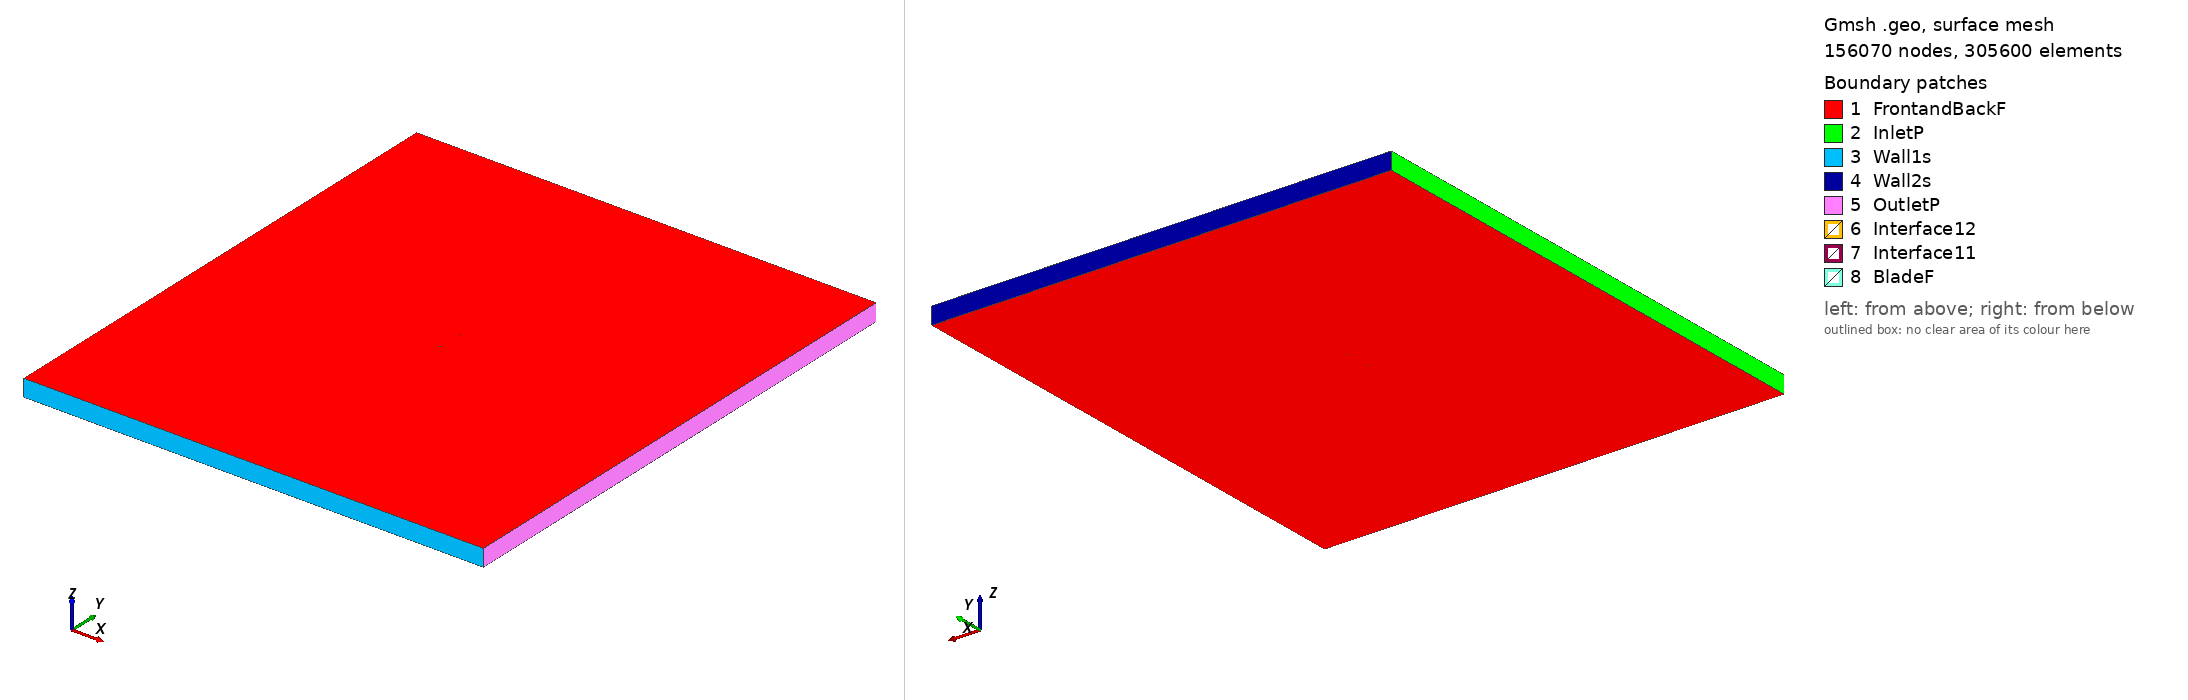

Gmsh geometry script, surface-meshed: 156070 nodes, 305600 surface elements. Boundary patches (legend numbers): 1 FrontandBackF, 2 InletP, 3 Wall1s, 4 Wall2s, 5 OutletP, 6 Interface12, 7 Interface11, 8 BladeF. Left view from above one corner, right view from below the opposite corner. Legend entries are the model's physical surfaces. The drawing asked Gmsh for element sizes between 1% and 20% of the model's largest extent; the script's own settings can give other sizes.

=== s827_tsr2_4.1246_aoa_-6.0126.geo (drawn) ===
SetFactory("OpenCASCADE");

Point(1) = {0.074421, 0.740174, 0, 1.0};
Point(2) = {0.071093, 0.740880, 0, 1.0};
Point(3) = {0.066632, 0.741927, 0, 1.0};
Point(4) = {0.061571, 0.743079, 0, 1.0};
Point(5) = {0.055955, 0.744297, 0, 1.0};
Point(6) = {0.049891, 0.745565, 0, 1.0};
Point(7) = {0.043498, 0.746824, 0, 1.0};
Point(8) = {0.036881, 0.747998, 0, 1.0};
Point(9) = {0.030133, 0.749000, 0, 1.0};
Point(10) = {0.023338, 0.749728, 0, 1.0};
Point(11) = {0.016526, 0.750000, 0, 1.0};
Point(12) = {0.009510, 0.749804, 0, 1.0};
Point(13) = {0.002334, 0.749272, 0, 1.0};
Point(14) = {-0.004924, 0.748453, 0, 1.0};
Point(15) = {-0.012182, 0.747383, 0, 1.0};
Point(16) = {-0.019365, 0.746090, 0, 1.0};
Point(17) = {-0.026391, 0.744604, 0, 1.0};
Point(18) = {-0.033188, 0.742954, 0, 1.0};
Point(19) = {-0.039677, 0.741169, 0, 1.0};
Point(20) = {-0.045791, 0.739278, 0, 1.0};
Point(21) = {-0.051458, 0.737312, 0, 1.0};
Point(22) = {-0.056620, 0.735300, 0, 1.0};
Point(23) = {-0.061218, 0.733277, 0, 1.0};
Point(24) = {-0.065201, 0.731273, 0, 1.0};
Point(25) = {-0.068525, 0.729324, 0, 1.0};
Point(26) = {-0.071152, 0.727466, 0, 1.0};
Point(27) = {-0.073060, 0.725739, 0, 1.0};
Point(28) = {-0.074214, 0.724207, 0, 1.0};
Point(29) = {-0.074568, 0.723286, 0, 1.0};
Point(30) = {-0.074595, 0.723009, 0, 1.0};
Point(31) = {-0.074594, 0.722965, 0, 1.0};
Point(32) = {-0.074587, 0.722885, 0, 1.0};
Point(33) = {-0.074561, 0.722773, 0, 1.0};
Point(34) = {-0.074508, 0.722669, 0, 1.0};
Point(35) = {-0.074432, 0.722564, 0, 1.0};
Point(36) = {-0.074224, 0.722351, 0, 1.0};
Point(37) = {-0.073894, 0.722099, 0, 1.0};
Point(38) = {-0.072154, 0.721247, 0, 1.0};
Point(39) = {-0.069526, 0.720461, 0, 1.0};
Point(40) = {-0.066033, 0.719751, 0, 1.0};
Point(41) = {-0.061730, 0.719102, 0, 1.0};
Point(42) = {-0.056674, 0.718500, 0, 1.0};
Point(43) = {-0.050942, 0.717911, 0, 1.0};
Point(44) = {-0.044654, 0.717323, 0, 1.0};
Point(45) = {-0.037912, 0.716708, 0, 1.0};
Point(46) = {-0.030906, 0.716084, 0, 1.0};
Point(47) = {-0.023775, 0.715446, 0, 1.0};
Point(48) = {-0.016848, 0.714950, 0, 1.0};
Point(49) = {-0.010153, 0.714957, 0, 1.0};
Point(50) = {-0.003463, 0.715554, 0, 1.0};
Point(51) = {0.003201, 0.716753, 0, 1.0};
Point(52) = {0.010050, 0.718553, 0, 1.0};
Point(53) = {0.017097, 0.720745, 0, 1.0};
Point(54) = {0.024286, 0.723197, 0, 1.0};
Point(55) = {0.031550, 0.725786, 0, 1.0};
Point(56) = {0.038802, 0.728390, 0, 1.0};
Point(57) = {0.045934, 0.730890, 0, 1.0};
Point(58) = {0.052817, 0.733173, 0, 1.0};
Point(59) = {0.059300, 0.735143, 0, 1.0};
Point(60) = {0.065215, 0.736728, 0, 1.0};
Point(61) = {0.070376, 0.737894, 0, 1.0};
Point(62) = {0.074582, 0.738648, 0, 1.0};
Point(63) = {-0.074421, -0.740174, 0, 1.0};
Point(64) = {-0.071093, -0.740880, 0, 1.0};
Point(65) = {-0.066632, -0.741927, 0, 1.0};
Point(66) = {-0.061571, -0.743079, 0, 1.0};
Point(67) = {-0.055955, -0.744297, 0, 1.0};
Point(68) = {-0.049891, -0.745565, 0, 1.0};
Point(69) = {-0.043498, -0.746824, 0, 1.0};
Point(70) = {-0.036881, -0.747998, 0, 1.0};
Point(71) = {-0.030133, -0.749000, 0, 1.0};
Point(72) = {-0.023338, -0.749728, 0, 1.0};
Point(73) = {-0.016526, -0.750000, 0, 1.0};
Point(74) = {-0.009510, -0.749804, 0, 1.0};
Point(75) = {-0.002334, -0.749272, 0, 1.0};
Point(76) = {0.004924, -0.748453, 0, 1.0};
Point(77) = {0.012182, -0.747383, 0, 1.0};
Point(78) = {0.019365, -0.746090, 0, 1.0};
Point(79) = {0.026391, -0.744604, 0, 1.0};
Point(80) = {0.033188, -0.742954, 0, 1.0};
Point(81) = {0.039677, -0.741169, 0, 1.0};
Point(82) = {0.045791, -0.739278, 0, 1.0};
Point(83) = {0.051458, -0.737312, 0, 1.0};
Point(84) = {0.056620, -0.735300, 0, 1.0};
Point(85) = {0.061218, -0.733277, 0, 1.0};
Point(86) = {0.065201, -0.731273, 0, 1.0};
Point(87) = {0.068525, -0.729324, 0, 1.0};
Point(88) = {0.071152, -0.727466, 0, 1.0};
Point(89) = {0.073060, -0.725739, 0, 1.0};
Point(90) = {0.074214, -0.724207, 0, 1.0};
Point(91) = {0.074568, -0.723286, 0, 1.0};
Point(92) = {0.074595, -0.723009, 0, 1.0};
Point(93) = {0.074594, -0.722965, 0, 1.0};
Point(94) = {0.074587, -0.722885, 0, 1.0};
Point(95) = {0.074561, -0.722773, 0, 1.0};
Point(96) = {0.074508, -0.722669, 0, 1.0};
Point(97) = {0.074432, -0.722564, 0, 1.0};
Point(98) = {0.074224, -0.722351, 0, 1.0};
Point(99) = {0.073894, -0.722099, 0, 1.0};
Point(100) = {0.072154, -0.721247, 0, 1.0};
Point(101) = {0.069526, -0.720461, 0, 1.0};
Point(102) = {0.066033, -0.719751, 0, 1.0};
Point(103) = {0.061730, -0.719102, 0, 1.0};
Point(104) = {0.056674, -0.718500, 0, 1.0};
Point(105) = {0.050942, -0.717911, 0, 1.0};
Point(106) = {0.044654, -0.717323, 0, 1.0};
Point(107) = {0.037912, -0.716708, 0, 1.0};
Point(108) = {0.030906, -0.716084, 0, 1.0};
Point(109) = {0.023775, -0.715446, 0, 1.0};
Point(110) = {0.016848, -0.714950, 0, 1.0};
Point(111) = {0.010153, -0.714957, 0, 1.0};
Point(112) = {0.003463, -0.715554, 0, 1.0};
Point(113) = {-0.003201, -0.716753, 0, 1.0};
Point(114) = {-0.010050, -0.718553, 0, 1.0};
Point(115) = {-0.017097, -0.720745, 0, 1.0};
Point(116) = {-0.024286, -0.723197, 0, 1.0};
Point(117) = {-0.031550, -0.725786, 0, 1.0};
Point(118) = {-0.038802, -0.728390, 0, 1.0};
Point(119) = {-0.045934, -0.730890, 0, 1.0};
Point(120) = {-0.052817, -0.733173, 0, 1.0};
Point(121) = {-0.059300, -0.735143, 0, 1.0};
Point(122) = {-0.065215, -0.736728, 0, 1.0};
Point(123) = {-0.070376, -0.737894, 0, 1.0};
Point(124) = {-0.074582, -0.738648, 0, 1.0};

// Lines: first blade (splines 1-4)
Spline(1) = {1:18};
Spline(2) = {18:45};
Spline(3) = {45:62};
Spline(4) = {62,1};

// Lines: second blade (splines 5-8)
Spline(5) = {63:80};
Spline(6) = {80:107};
Spline(7) = {107:124};
Spline(8) = {124,63};

// Outer domain (points 20001-4 and lines)
Point(125) = {-13.50000000, -15.00000000, 0, 1.0};
Point(126) = {-13.50000000, 15.00000000, 0, 1.0};
Point(127) = {13.50000000, 15.00000000, 0, 1.0};
Point(128) = {13.50000000, -15.00000000, 0, 1.0};
Line(11) = {125, 126};
Line(12) = {126, 127};
Line(13) = {127, 128};
Line(14) = {125, 128};

// Interface (between moving and stationary domain) (circles)
Circle(9) = {0, 0, 0, 0.80000000, 0, 2*Pi};
Circle(10) = {0, 0, 0, 0.80000000, 0, 2*Pi};

// Loops collect Lines/Splines/etc (blade1, blade2, domain, first circle)
Line Loop(1) = {1:4};
Line Loop(2) = {5:8};
Line Loop(3) = {11,12,13,-14};
Line Loop(4) = {9};

// BooleanDifference cuts out the circle/interface from the domain
Plane Surface(1) = {3};
Plane Surface(2) = {4};
BooleanDifference{ Surface{1}; Delete;}{ Surface{2}; Delete;}

// This one cuts out the blades from the inner circle/interface
Line Loop(6) = {10};
Plane Surface(5) = {6};
Plane Surface(6) = {1};
Plane Surface(7) = {2};
BooleanDifference{ Surface{5}; Delete;}{ Surface{6,7}; Delete;}

// extrude to 3rd dimension
Extrude {0, 0, 1} {Surface{1}; Surface{5}; Layers{1}; Recombine;}

// Physical Surfaces are the named boundaries (patches)
Physical Surface("Interface11") = {12};
Physical Surface("Interface12") = {10};

// sides of domain
Physical Surface("InletP") = {6};
Physical Surface("OutletP") = {9};

// top and bottom of domain
Physical Surface("Wall1s") = {7};
Physical Surface("Wall2s") = {8};

// Check FrontandBackF by ensuring there is nothing in the 3rd dimension
Physical Surface("FrontandBackF") = {1,11,5,21};
Physical Surface("BladeF") = {13:20};
Physical Volume("Turbine") = {2};
Physical Volume("Farfield") = {1};

// settings for airfoil boundary layer
Field[1] = BoundaryLayer;
Field[1].EdgesList = {1:8};
Field[1].hwall_n = 1e-3;
Field[1].thickness = 1.5e-2;
Field[1].ratio = 1.05;
Field[1].Quads = 1;
BoundaryLayer Field = 1;

// control points for mesh (blade and interface)
// floor((arc length / 1.5mm)/ 6) -> Transfinite Line
Transfinite Line {1,2,3,5,6,7} = 34 Using Progression 1;
Transfinite Line {4,8} = 2 Using Progression 1;
Transfinite Line {9, 15} = 800 Using Progression 1;

// For more information on gmsh syntax, visit http://gmsh.info/doc/texinfo/gmsh.html
